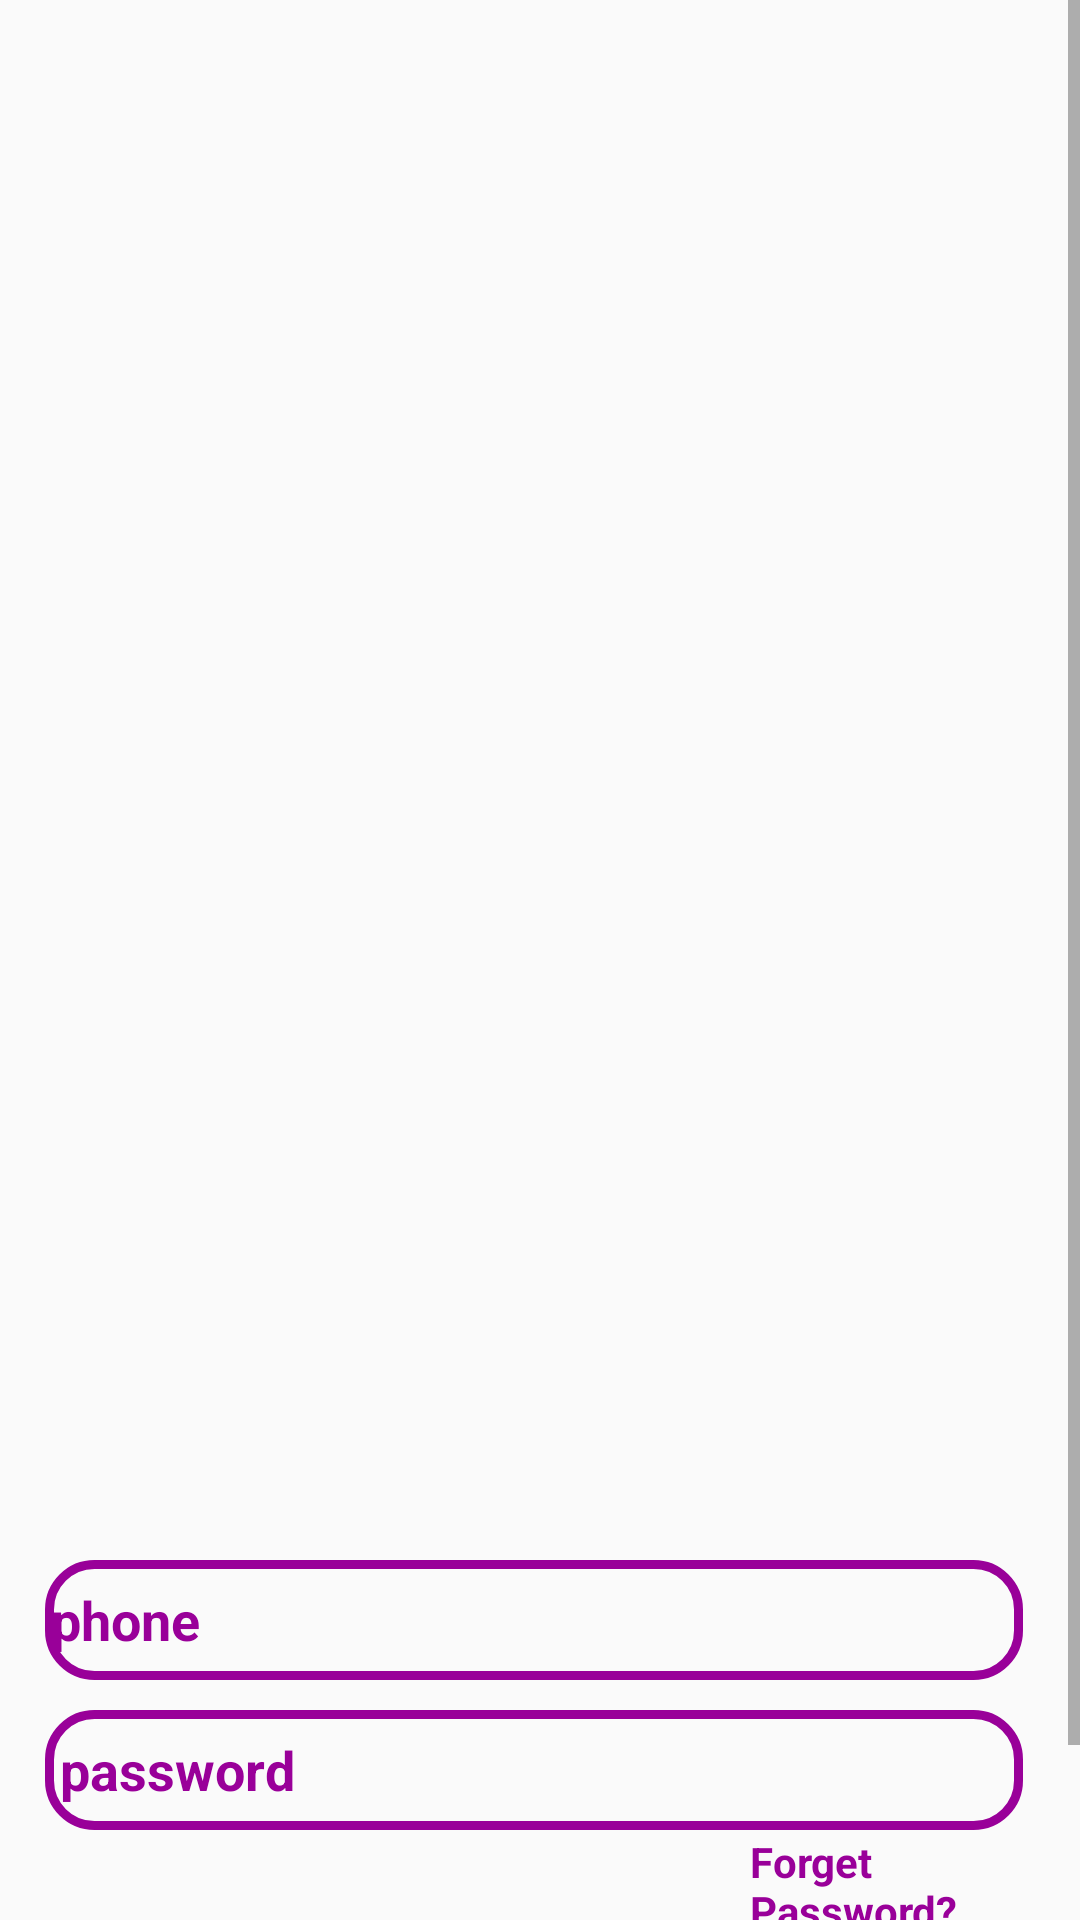

Android layout source for this screen:
<!-- AndroidManifest.xml: application theme AppTheme -->
<!-- res/layout/activity_login.xml -->
<?xml version="1.0" encoding="utf-8"?>
<RelativeLayout
    xmlns:android="http://schemas.android.com/apk/res/android"
    xmlns:app="http://schemas.android.com/apk/res-auto"
    xmlns:tools="http://schemas.android.com/tools"
    android:layout_width="match_parent"
    android:layout_height="match_parent"
    android:background="@drawable/login"
    tools:context=".Buyers.LoginActivity">

<ScrollView
    android:layout_width="match_parent"
    android:layout_height="match_parent">
    <RelativeLayout
    android:layout_width="wrap_content"
    android:layout_height="wrap_content">
    <EditText
        android:id="@+id/login_phone_number"
        android:layout_width="326dp"
        android:layout_height="40dp"
        android:layout_marginLeft="15dp"
        android:layout_marginTop="520dp"
        android:layout_marginRight="15dp"
        android:background="@drawable/input_design"
        android:hint="phone"
        android:inputType="number"
        android:padding="2dp"
        android:textColor="@color/colorPrimaryDark"
        android:textColorHint="@color/colorPrimary"
        android:textSize="18sp"
        android:textStyle="bold" />

    <EditText
        android:id="@+id/login_password"
        android:layout_width="326dp"
        android:layout_height="40dp"
        android:layout_marginLeft="15dp"
        android:layout_marginTop="570dp"
        android:layout_marginRight="15dp"
        android:background="@drawable/input_design"
        android:hint="password"
        android:inputType="textPassword"
        android:padding="5dp"
        android:textColor="@color/colorPrimaryDark"
        android:textColorHint="@color/colorPrimary"
        android:textSize="18sp"
        android:textStyle="bold" />


    <LinearLayout
        android:id="@+id/linear_layout_1"
        android:layout_width="match_parent"
        android:layout_height="wrap_content"
        android:layout_below="@id/login_password"
        android:layout_marginTop="1dp"
        android:orientation="horizontal">

        <TextView
            android:id="@+id/forget_password_link"
            android:layout_width="wrap_content"
            android:layout_height="wrap_content"
            android:layout_marginLeft="250dp"
            android:text="Forget Password?"
            android:textColor="@color/colorPrimaryDark"
            android:textSize="14sp"
            android:textStyle="bold"
            />
    </LinearLayout>

    <Button
        android:id="@+id/login_btn"
        android:layout_width="500dp"
        android:layout_height="30dp"
        android:layout_below="@+id/linear_layout_1"

        android:layout_marginLeft="-1dp"
        android:layout_marginTop="-1dp"
        android:layout_marginRight="2dp"
        android:background="@drawable/buttons"
        android:padding="1dp"
        android:text="Login"
        android:textAllCaps="false"
        android:textSize="22sp" />

    <TextView
        android:id="@+id/admin_panel_link"
        android:layout_width="wrap_content"
        android:layout_height="wrap_content"
        android:layout_marginLeft="90dp"
        android:text="I'm an Admin"
        android:layout_alignParentEnd="true"
        android:layout_below="@id/login_btn"
        android:textColor="@color/colorPrimaryDark"
        android:textSize="18sp"
        android:textStyle="bold"
        android:padding="2dp"
        android:layout_marginEnd="22dp"
        android:layout_alignParentRight="true"
        android:layout_marginRight="22dp" />

    <TextView
        android:id="@+id/not_admin_panel_link"
        android:layout_width="wrap_content"
        android:layout_height="wrap_content"
        android:layout_marginLeft="90dp"
        android:text="I'm  not an Admin"
        android:layout_alignParentStart="true"
        android:layout_alignParentEnd="true"
        android:layout_below="@id/login_btn"
        android:textColor="@color/colorPrimaryDark"
        android:textSize="18sp"
        android:textStyle="bold"
        android:padding="2dp"
        android:layout_marginStart="20dp"
        android:layout_alignParentRight="true"
        android:layout_marginRight="10dp"
        android:visibility="invisible"

        android:layout_alignParentLeft="true" />
</RelativeLayout>
</ScrollView></RelativeLayout>
<!-- resources referenced by this layout -->
<resources>
  <color name="colorPrimary">#990099</color>
  <color name="colorPrimaryDark">#990099</color>
  <!-- drawable buttons (drawable) -->
  <?xml version="1.0" encoding="utf-8"?>
  <shape xmlns:android="http://schemas.android.com/apk/res/android">
  
      <solid
          android:color="@color/colorPrimary"
          >
      </solid>
      <corners
          android:radius="15dp"
          >
  
  
      </corners>
  </shape>
  <!-- drawable input_design (drawable) -->
  <?xml version="1.0" encoding="utf-8"?>
  <shape xmlns:android="http://schemas.android.com/apk/res/android">
  
      <stroke
  
          android:color="@color/colorPrimary"
          android:width="3dp"
          >
      </stroke>
  
      <corners
          android:radius="15dp"
          >
  
      </corners>
  </shape>
  <style name="AppTheme" parent="Theme.AppCompat.Light.DarkActionBar">
          
          <item name="colorPrimary">@color/colorPrimary</item>
          <item name="colorPrimaryDark">@color/colorPrimaryDark</item>
          <item name="colorAccent">@color/colorAccent</item>
          <item name="windowActionBar">false</item>
          <item name="windowNoTitle">true</item>
  
      </style>
  <color name="colorAccent">#FF3700B3</color>
</resources>
